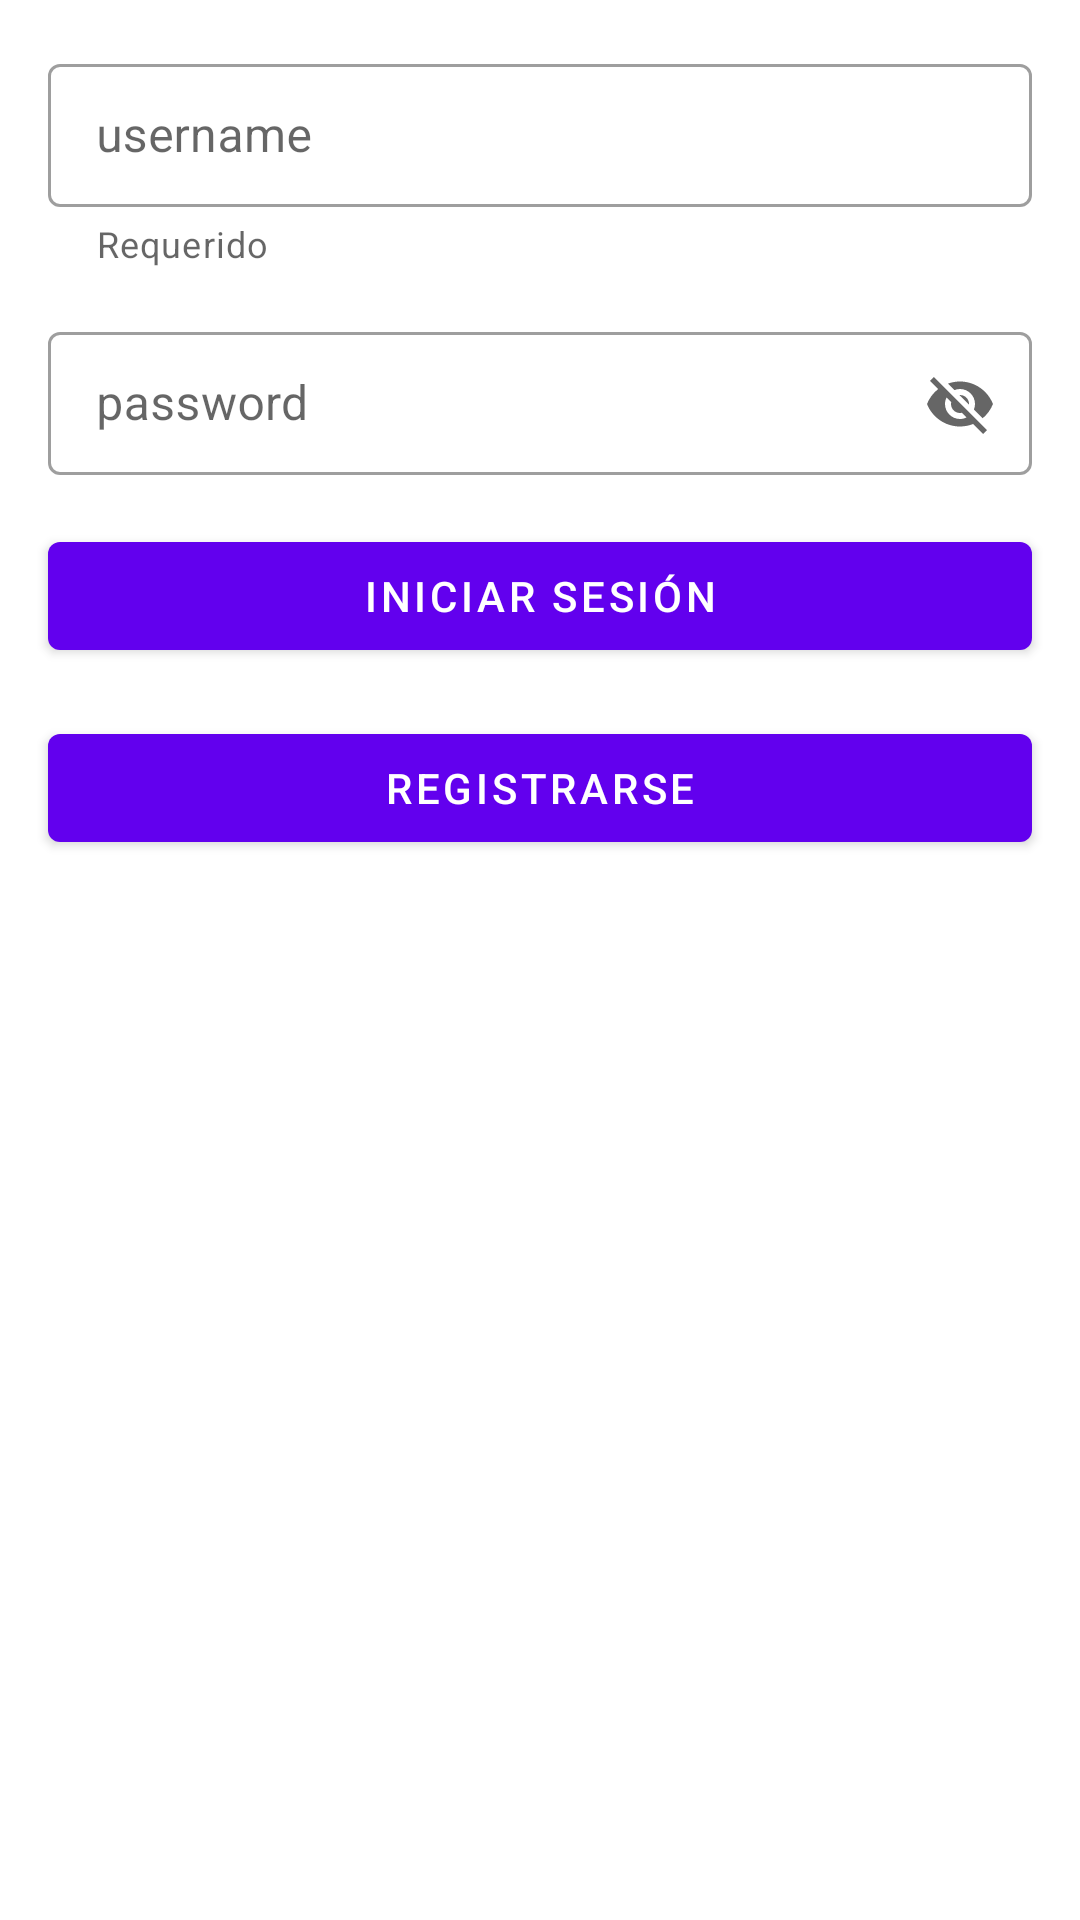

The Android layout XML behind this screen, and the referenced resources:
<!-- AndroidManifest.xml: application theme Theme.PruebasFirebaseKotlin -->
<!-- res/layout/fragment_login.xml -->
<?xml version="1.0" encoding="utf-8"?>
<androidx.constraintlayout.widget.ConstraintLayout xmlns:android="http://schemas.android.com/apk/res/android"
    xmlns:tools="http://schemas.android.com/tools"
    android:layout_width="match_parent"
    android:layout_height="match_parent"
    xmlns:app="http://schemas.android.com/apk/res-auto"
    tools:context=".ui.login.LoginFragment">

    <com.google.android.material.textfield.TextInputLayout
        android:id="@+id/til_username"
        android:layout_width="0dp"
        android:layout_height="wrap_content"
        android:hint="@string/username"
        app:helperText="@string/required"
        app:endIconMode="clear_text"
        android:layout_margin="16dp"
        style="@style/Widget.MaterialComponents.TextInputLayout.OutlinedBox.Dense"
        app:layout_constraintEnd_toEndOf="parent"
        app:layout_constraintStart_toStartOf="parent"
        app:layout_constraintTop_toTopOf="parent">

        <com.google.android.material.textfield.TextInputEditText
            android:id="@+id/tie_username"
            android:layout_width="match_parent"
            android:layout_height="wrap_content"
            android:inputType="textEmailAddress" />

    </com.google.android.material.textfield.TextInputLayout>

    <com.google.android.material.textfield.TextInputLayout
        android:id="@+id/til_password"
        android:layout_width="0dp"
        android:layout_height="wrap_content"
        android:layout_marginTop="16dp"
        android:hint="@string/password"
        app:endIconMode="password_toggle"
        style="@style/Widget.MaterialComponents.TextInputLayout.OutlinedBox.Dense"
        app:layout_constraintStart_toStartOf="@+id/til_username"
        app:layout_constraintTop_toBottomOf="@+id/til_username"
        app:layout_constraintEnd_toEndOf="@+id/til_username">

        <com.google.android.material.textfield.TextInputEditText
            android:id="@+id/tie_password"
            android:layout_width="match_parent"
            android:layout_height="wrap_content"/>

    </com.google.android.material.textfield.TextInputLayout>

    <com.google.android.material.button.MaterialButton
        android:id="@+id/btn_login"
        android:layout_width="0dp"
        android:layout_height="wrap_content"
        android:layout_marginTop="16dp"
        app:layout_constraintStart_toStartOf="@+id/til_password"
        app:layout_constraintTop_toBottomOf="@id/til_password"
        app:layout_constraintEnd_toEndOf="@id/til_password"
        android:text="@string/login"/>

    <com.google.android.material.button.MaterialButton
        android:id="@+id/btn_register"
        android:layout_width="0dp"
        android:layout_height="wrap_content"
        android:layout_marginTop="16dp"
        app:layout_constraintStart_toStartOf="@+id/btn_login"
        app:layout_constraintTop_toBottomOf="@id/btn_login"
        app:layout_constraintEnd_toEndOf="@id/btn_login"
        android:text="@string/register"/>

</androidx.constraintlayout.widget.ConstraintLayout>
<!-- resources referenced by this layout -->
<resources>
  <string name="login">Iniciar sesión</string>
  <string name="password">password</string>
  <string name="register">Registrarse</string>
  <string name="required">Requerido</string>
  <string name="username">username</string>
  <style name="Theme.PruebasFirebaseKotlin" parent="Theme.MaterialComponents.DayNight.DarkActionBar">
          
          <item name="colorPrimary">@color/purple_500</item>
          <item name="colorPrimaryVariant">@color/purple_700</item>
          <item name="colorOnPrimary">@color/white</item>
          
          <item name="colorSecondary">@color/teal_200</item>
          <item name="colorSecondaryVariant">@color/teal_700</item>
          <item name="colorOnSecondary">@color/black</item>
          
          <item name="android:statusBarColor">?attr/colorPrimaryVariant</item>
          
      </style>
  <!-- not gathered from this repository: default colours our renderer supplied (Android Studio template values) -->
  <color name="purple_500">#FF6200EE</color>
  <color name="purple_700">#FF3700B3</color>
  <color name="teal_200">#FF03DAC5</color>
  <color name="teal_700">#FF018786</color>
  <color name="black">#FF000000</color>
  <color name="white">#FFFFFFFF</color>
</resources>
